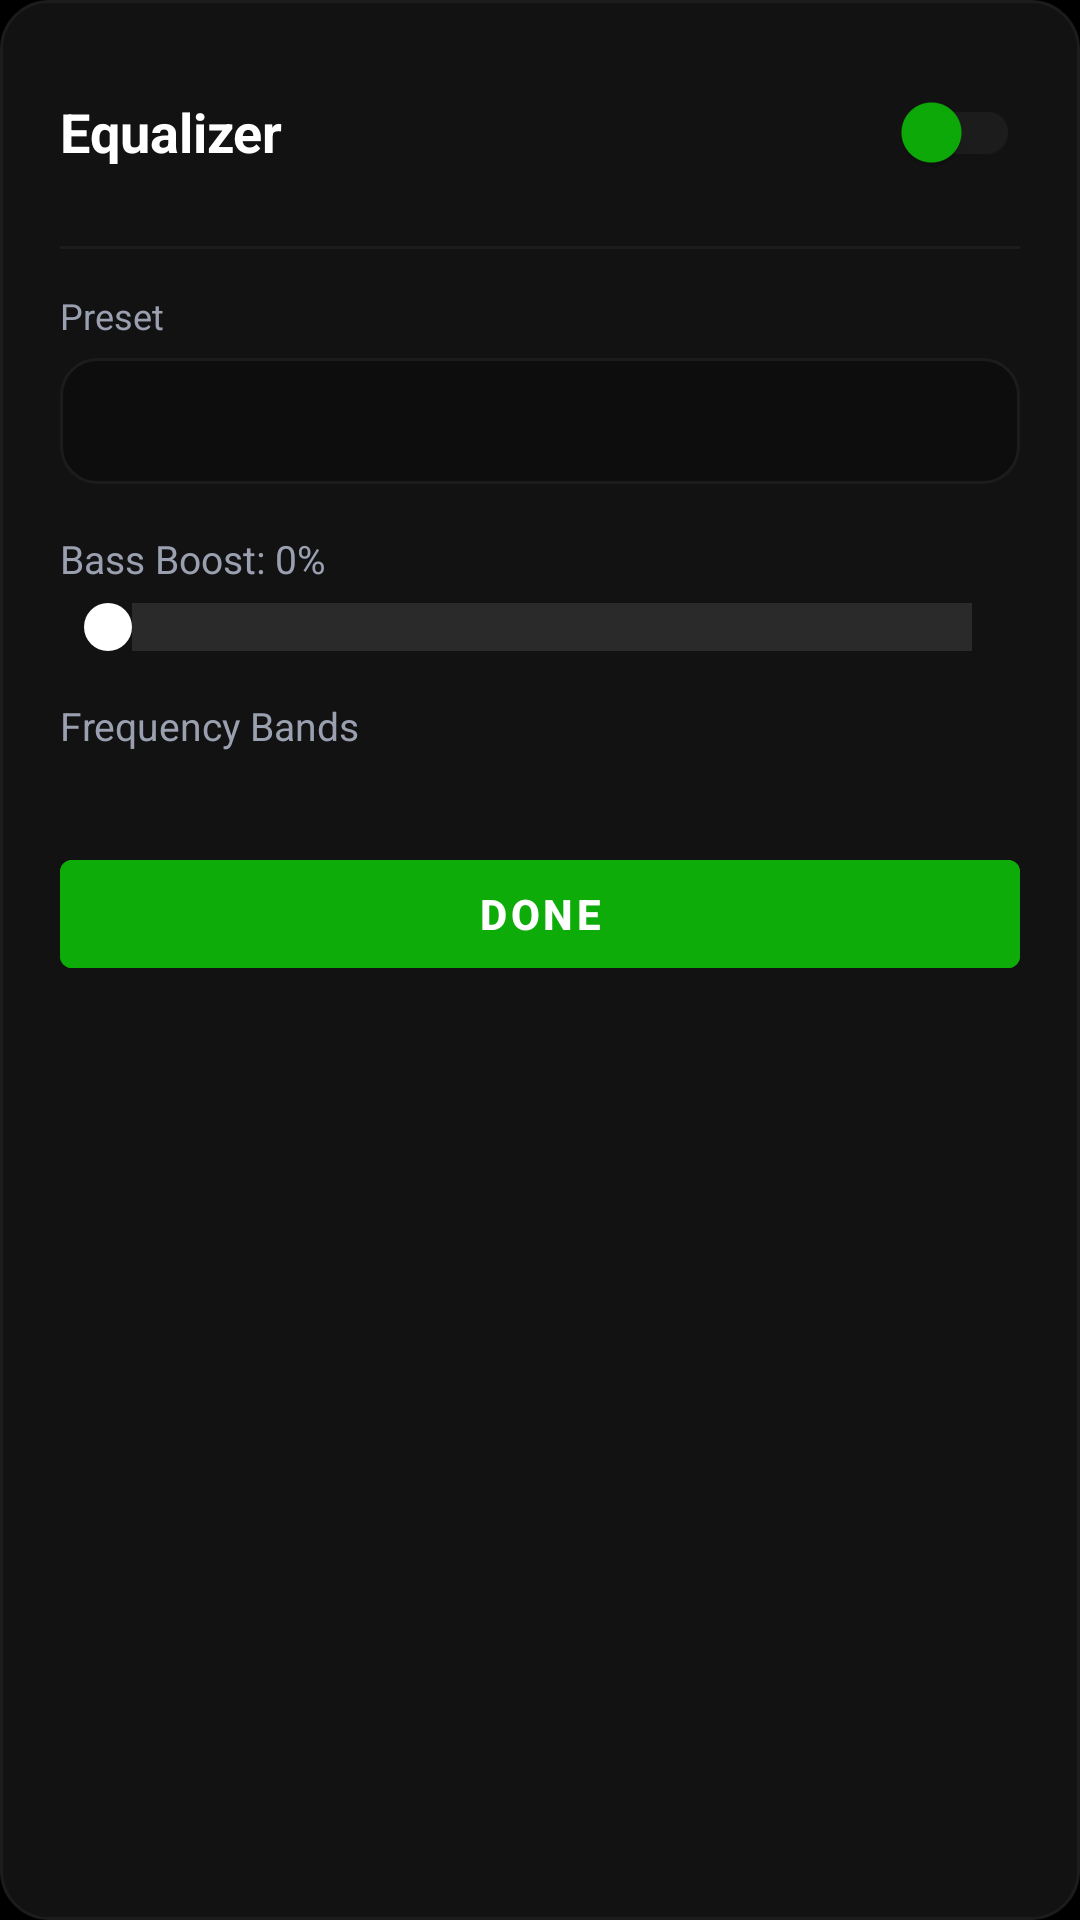

Reconstruct the res/layout file that produces this screen, plus the resources it refers to.
<!-- AndroidManifest.xml: application theme Theme.ZevixPro -->
<!-- res/layout/dialog_equalizer.xml -->
<?xml version="1.0" encoding="utf-8"?>
<LinearLayout xmlns:android="http://schemas.android.com/apk/res/android"
    xmlns:app="http://schemas.android.com/apk/res-auto"
    android:layout_width="match_parent"
    android:layout_height="wrap_content"
    android:background="@drawable/bg_dialog_rounded"
    android:orientation="vertical"
    android:padding="20dp">

    
    <RelativeLayout
        android:layout_width="match_parent"
        android:layout_height="wrap_content">

        <TextView
            android:layout_width="wrap_content"
            android:layout_height="wrap_content"
            android:layout_alignParentStart="true"
            android:layout_centerVertical="true"
            android:text="@string/equalizer"
            android:textColor="@color/white"
            android:textSize="18sp"
            android:textStyle="bold" />

        <androidx.appcompat.widget.SwitchCompat
            android:id="@+id/switch_eq"
            android:layout_width="wrap_content"
            android:layout_height="wrap_content"
            android:layout_alignParentEnd="true"
            android:layout_centerVertical="true"
            app:thumbTint="@color/accent_color"
            app:trackTint="@color/divider_line" />
    </RelativeLayout>

    <View
        android:layout_width="match_parent"
        android:layout_height="1dp"
        android:layout_marginVertical="14dp"
        android:background="@color/divider_line" />

    
    <TextView
        android:layout_width="wrap_content"
        android:layout_height="wrap_content"
        android:text="Preset"
        android:textColor="@color/text_secondary"
        android:textSize="12sp" />

    <Spinner
        android:id="@+id/spinner_presets"
        android:layout_width="match_parent"
        android:layout_height="42dp"
        android:layout_marginTop="6dp"
        android:background="@drawable/bg_search_box"
        android:paddingHorizontal="12dp" />

    
    <TextView
        android:id="@+id/tv_bass_boost_label"
        android:layout_width="wrap_content"
        android:layout_height="wrap_content"
        android:layout_marginTop="16dp"
        android:text="Bass Boost: 0%"
        android:textColor="@color/text_secondary"
        android:textSize="13sp" />

    <SeekBar
        android:id="@+id/sb_bass_boost"
        android:layout_width="match_parent"
        android:layout_height="wrap_content"
        android:layout_marginTop="6dp"
        android:max="1000"
        android:progressDrawable="@drawable/player_seekbar_progress"
        android:thumb="@drawable/player_seekbar_thumb" />

    
    <TextView
        android:layout_width="wrap_content"
        android:layout_height="wrap_content"
        android:layout_marginTop="16dp"
        android:text="Frequency Bands"
        android:textColor="@color/text_secondary"
        android:textSize="13sp" />

    <LinearLayout
        android:id="@+id/layout_bands"
        android:layout_width="match_parent"
        android:layout_height="wrap_content"
        android:layout_marginTop="10dp"
        android:orientation="vertical" />

    
    <com.google.android.material.button.MaterialButton
        android:id="@+id/btn_close_eq"
        android:layout_width="match_parent"
        android:layout_height="wrap_content"
        android:layout_marginTop="20dp"
        android:backgroundTint="@color/accent_color"
        android:text="Done"
        android:textColor="@color/white"
        android:textStyle="bold" />
</LinearLayout>
<!-- resources referenced by this layout -->
<resources>
  <color name="accent_color">#0dac08</color>
  <color name="divider_line">#1c1c1c</color>
  <color name="text_secondary">#9aa0b0</color>
  <color name="white">#ffffffff</color>
  <!-- drawable bg_dialog_rounded (drawable) -->
  <?xml version="1.0" encoding="utf-8"?>
  <shape xmlns:android="http://schemas.android.com/apk/res/android"
      android:shape="rectangle">
      <solid android:color="@color/bg_dialog"/>
      <corners android:radius="16dp"/>
      <stroke android:width="1dp" android:color="@color/divider_line"/>
  </shape>
  <!-- drawable bg_search_box (drawable) -->
  <?xml version="1.0" encoding="utf-8"?>
  <shape xmlns:android="http://schemas.android.com/apk/res/android"
      android:shape="rectangle">
      <solid android:color="@color/bg_card"/>
      <corners android:radius="12dp"/>
      <stroke android:width="1dp" android:color="@color/divider_line"/>
  </shape>
  <!-- drawable player_seekbar_progress (drawable) -->
  <?xml version="1.0" encoding="utf-8"?>
  <layer-list xmlns:android="http://schemas.android.com/apk/res/android">
      <item android:id="@android:id/background">
          <shape>
              <solid android:color="#2a2a2a" />
          </shape>
      </item>
      <item android:id="@android:id/secondaryProgress">
          <clip>
              <shape>
                  <solid android:color="#707070" />
              </shape>
          </clip>
      </item>
      <item android:id="@android:id/progress">
          <clip>
              <shape>
                  <gradient
                      android:startColor="@color/accent_color"
                      android:endColor="@color/accent_color_pressed"
                      android:angle="0" />
              </shape>
          </clip>
      </item>
  </layer-list>
  <!-- drawable player_seekbar_thumb (drawable) -->
  <?xml version="1.0" encoding="utf-8"?>
  <layer-list xmlns:android="http://schemas.android.com/apk/res/android">
      <item>
          <shape android:shape="oval">
              <size
                  android:height="16dp"
                  android:width="16dp" />
              <solid android:color="@color/white" />
          </shape>
      </item>
  </layer-list>
  <string name="equalizer">Equalizer</string>
  <style name="Theme.ZevixPro" parent="Theme.MaterialComponents.DayNight.NoActionBar">
          <item name="colorPrimary">@color/colorPrimary</item>
          <item name="colorPrimaryDark">@color/colorPrimaryDark</item>
          <item name="colorAccent">@color/accent_color</item>
          <item name="android:windowBackground">@color/bg_main</item>
          <item name="android:statusBarColor">@color/colorPrimaryDark</item>
          <item name="android:navigationBarColor">@color/colorPrimaryDark</item>
          <item name="android:textColorPrimary">@color/text_primary</item>
          <item name="android:textColorSecondary">@color/text_secondary</item>
          <item name="bottomMenuIconTint">@color/white</item>
      </style>
  <color name="bg_dialog">#121212</color>
  <color name="bg_card">#0d0d0d</color>
  <color name="accent_color_pressed">#0a8a06</color>
  <color name="colorPrimary">#000000</color>
  <color name="colorPrimaryDark">#000000</color>
  <color name="bg_main">#000000</color>
  <color name="text_primary">#ffffffff</color>
</resources>
